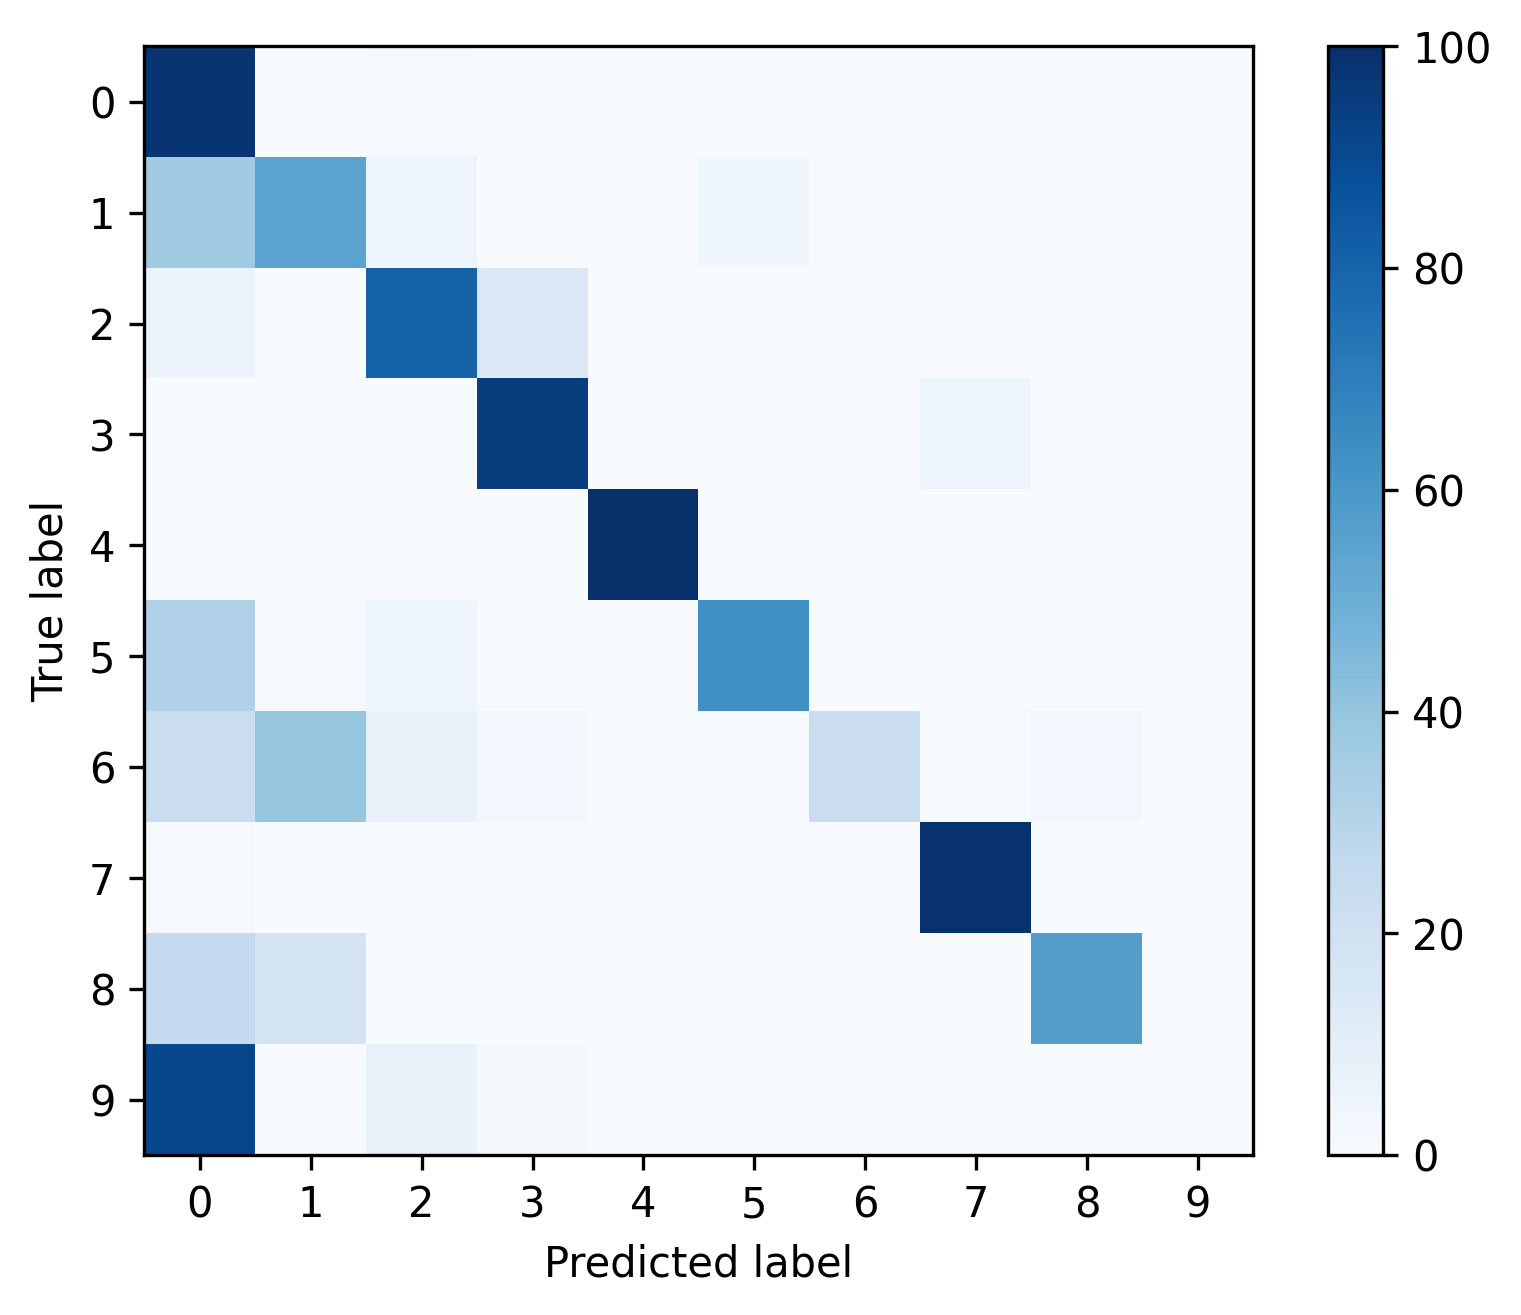

The table this chart was drawn from, first rows:
, 0, 1, 2, 3, 4, 5, 6, 7, 8, 9
0, 0.9769, 0.002822, 0.01228, 0.004234, 0.001623, 0.0, 7.056167090036692e-05, 0.0008467, 0.00127, 0.0
1, 0.3679, 0.5458, 0.04836, 0.0, 0.0, 0.038, 0.0, 0.0, 0.0, 0.0
2, 0.05118, 0.0002023, 0.8056, 0.1378, 0.0, 0.0002023, 0.0, 0.005058, 0.0, 0.0
3, 0.0007361, 0.0, 0.0005258, 0.9489, 0.0, 0.0, 0.0, 0.04985, 0.0, 0.0
4, 0.0, 0.0, 0.0, 0.0, 1.0, 0.0, 0.0, 0.0, 0.0, 0.0
5, 0.3195, 0.008299, 0.04149, 0.0, 0.0, 0.6307, 0.0, 0.0, 0.0, 0.0
6, 0.2273, 0.3939, 0.07576, 0.0303, 0.0, 0.0, 0.2273, 0.01515, 0.0303, 0.0
7, 0.009862, 0.0, 0.0, 0.0, 0.0, 0.0, 0.0, 0.9901, 0.0, 0.0
8, 0.25, 0.1786, 0.0, 0.0, 0.0, 0.0, 0.0, 0.0, 0.5714, 0.0
9, 0.9138, 0.0, 0.06897, 0.01724, 0.0, 0.0, 0.0, 0.0, 0.0, 0.0
